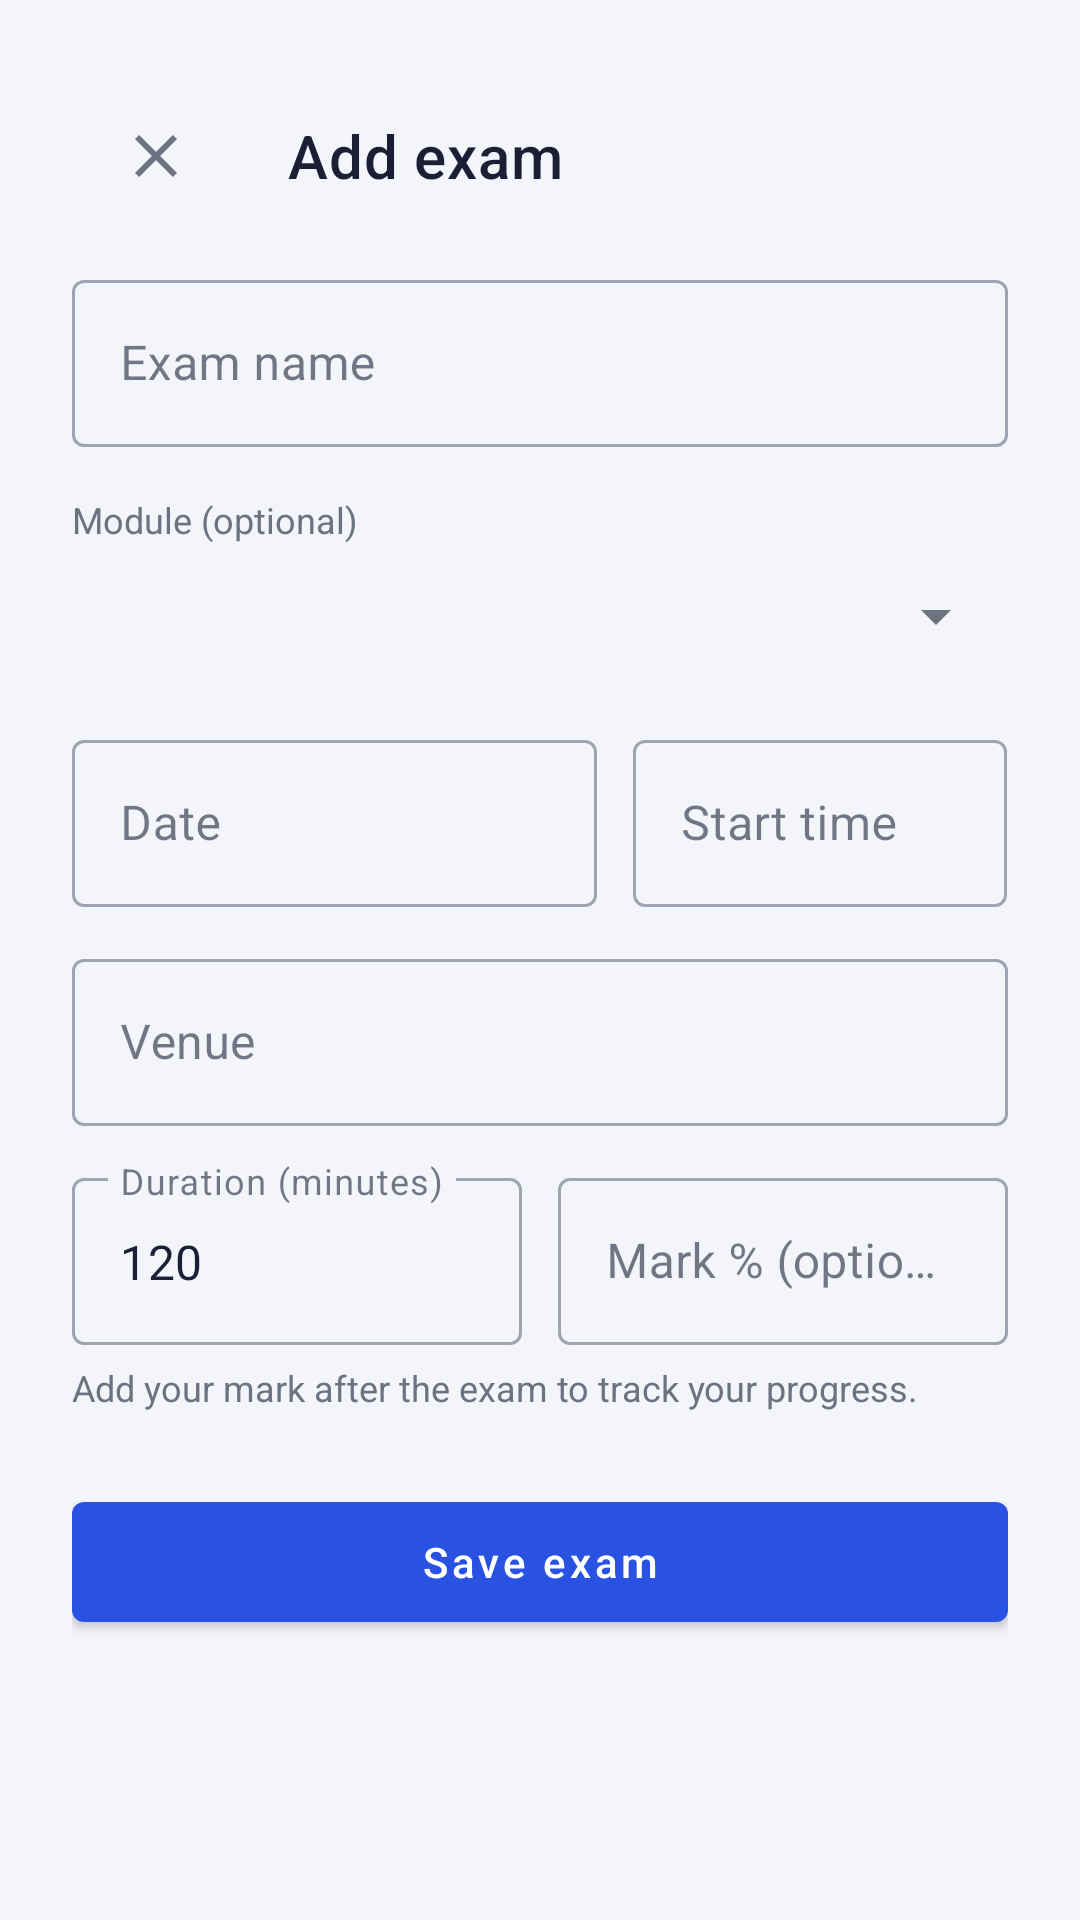

Reconstruct the res/layout file that produces this screen, plus the resources it refers to.
<!-- AndroidManifest.xml: application theme Theme.StudentAssistant -->
<!-- res/layout/activity_add_edit_exam.xml -->
<?xml version="1.0" encoding="utf-8"?>
<ScrollView xmlns:android="http://schemas.android.com/apk/res/android"
    xmlns:app="http://schemas.android.com/apk/res-auto"
    android:layout_width="match_parent"
    android:layout_height="match_parent"
    android:background="@color/background"
    android:fillViewport="true">

    <LinearLayout
        android:layout_width="match_parent"
        android:layout_height="wrap_content"
        android:orientation="vertical"
        android:padding="24dp">

        <androidx.appcompat.widget.Toolbar
            android:id="@+id/toolbar"
            android:layout_width="match_parent"
            android:layout_height="?attr/actionBarSize"
            android:layout_marginBottom="8dp"
            app:navigationContentDescription="@string/cancel"
            app:navigationIcon="@drawable/ic_close"
            app:title="@string/add_exam_title"
            app:titleTextColor="@color/on_surface" />

        <com.google.android.material.textfield.TextInputLayout
            android:id="@+id/layoutExamTitle"
            style="@style/Widget.MaterialComponents.TextInputLayout.OutlinedBox"
            android:layout_width="match_parent"
            android:layout_height="wrap_content"
            android:hint="@string/exam_title_hint">

            <com.google.android.material.textfield.TextInputEditText
                android:id="@+id/editExamTitle"
                android:layout_width="match_parent"
                android:layout_height="wrap_content"
                android:inputType="textCapSentences"
                android:maxLength="120" />
        </com.google.android.material.textfield.TextInputLayout>

        <TextView
            android:layout_width="wrap_content"
            android:layout_height="wrap_content"
            android:layout_marginTop="16dp"
            android:text="@string/select_module_hint"
            android:textColor="@color/on_surface_muted"
            android:textSize="12sp" />

        <Spinner
            android:id="@+id/spinnerExamModule"
            android:layout_width="match_parent"
            android:layout_height="48dp" />

        <LinearLayout
            android:layout_width="match_parent"
            android:layout_height="wrap_content"
            android:layout_marginTop="12dp"
            android:orientation="horizontal">

            <com.google.android.material.textfield.TextInputLayout
                style="@style/Widget.MaterialComponents.TextInputLayout.OutlinedBox"
                android:layout_width="0dp"
                android:layout_height="wrap_content"
                android:layout_marginEnd="6dp"
                android:layout_weight="1.4"
                android:hint="@string/exam_date_hint">

                <com.google.android.material.textfield.TextInputEditText
                    android:id="@+id/editExamDate"
                    android:layout_width="match_parent"
                    android:layout_height="wrap_content"
                    android:clickable="true"
                    android:focusable="false" />
            </com.google.android.material.textfield.TextInputLayout>

            <com.google.android.material.textfield.TextInputLayout
                style="@style/Widget.MaterialComponents.TextInputLayout.OutlinedBox"
                android:layout_width="0dp"
                android:layout_height="wrap_content"
                android:layout_marginStart="6dp"
                android:layout_weight="1"
                android:hint="@string/start_time_hint">

                <com.google.android.material.textfield.TextInputEditText
                    android:id="@+id/editExamTime"
                    android:layout_width="match_parent"
                    android:layout_height="wrap_content"
                    android:clickable="true"
                    android:focusable="false" />
            </com.google.android.material.textfield.TextInputLayout>
        </LinearLayout>

        <com.google.android.material.textfield.TextInputLayout
            style="@style/Widget.MaterialComponents.TextInputLayout.OutlinedBox"
            android:layout_width="match_parent"
            android:layout_height="wrap_content"
            android:layout_marginTop="12dp"
            android:hint="@string/venue_hint">

            <com.google.android.material.textfield.TextInputEditText
                android:id="@+id/editExamVenue"
                android:layout_width="match_parent"
                android:layout_height="wrap_content"
                android:maxLength="60" />
        </com.google.android.material.textfield.TextInputLayout>

        <LinearLayout
            android:layout_width="match_parent"
            android:layout_height="wrap_content"
            android:layout_marginTop="12dp"
            android:orientation="horizontal">

            <com.google.android.material.textfield.TextInputLayout
                android:id="@+id/layoutExamDuration"
                style="@style/Widget.MaterialComponents.TextInputLayout.OutlinedBox"
                android:layout_width="0dp"
                android:layout_height="wrap_content"
                android:layout_marginEnd="6dp"
                android:layout_weight="1"
                android:hint="@string/duration_hint">

                <com.google.android.material.textfield.TextInputEditText
                    android:id="@+id/editExamDuration"
                    android:layout_width="match_parent"
                    android:layout_height="wrap_content"
                    android:inputType="number"
                    android:maxLength="3"
                    android:text="120" />
            </com.google.android.material.textfield.TextInputLayout>

            <com.google.android.material.textfield.TextInputLayout
                android:id="@+id/layoutExamMark"
                style="@style/Widget.MaterialComponents.TextInputLayout.OutlinedBox"
                android:layout_width="0dp"
                android:layout_height="wrap_content"
                android:layout_marginStart="6dp"
                android:layout_weight="1"
                android:hint="@string/mark_hint">

                <com.google.android.material.textfield.TextInputEditText
                    android:id="@+id/editExamMark"
                    android:layout_width="match_parent"
                    android:layout_height="wrap_content"
                    android:inputType="numberDecimal"
                    android:maxLength="5" />
            </com.google.android.material.textfield.TextInputLayout>
        </LinearLayout>

        <TextView
            android:layout_width="wrap_content"
            android:layout_height="wrap_content"
            android:layout_marginTop="6dp"
            android:text="@string/mark_help"
            android:textColor="@color/on_surface_muted"
            android:textSize="12sp" />

        <com.google.android.material.button.MaterialButton
            android:id="@+id/buttonSaveExam"
            android:layout_width="match_parent"
            android:layout_height="52dp"
            android:layout_marginTop="24dp"
            android:text="@string/save_exam_button"
            android:textAllCaps="false" />

        <com.google.android.material.button.MaterialButton
            android:id="@+id/buttonCreatePlan"
            style="@style/Widget.MaterialComponents.Button.OutlinedButton"
            android:layout_width="match_parent"
            android:layout_height="52dp"
            android:layout_marginTop="12dp"
            android:text="@string/create_plan_button"
            android:textAllCaps="false"
            android:visibility="gone"
            app:icon="@drawable/ic_nav_study" />

        <ProgressBar
            android:id="@+id/progressBar"
            android:layout_width="wrap_content"
            android:layout_height="wrap_content"
            android:layout_gravity="center"
            android:layout_marginTop="16dp"
            android:visibility="gone" />
    </LinearLayout>
</ScrollView>
<!-- resources referenced by this layout -->
<resources>
  <color name="background">#F3F5FB</color>
  <color name="on_surface">#1A1F36</color>
  <color name="on_surface_muted">#6B7280</color>
  <!-- drawable ic_close (drawable) -->
  <?xml version="1.0" encoding="utf-8"?>
  <vector xmlns:android="http://schemas.android.com/apk/res/android"
      android:width="24dp"
      android:height="24dp"
      android:tint="?attr/colorControlNormal"
      android:viewportWidth="24"
      android:viewportHeight="24">
      <path
          android:fillColor="@android:color/white"
          android:pathData="M19,6.41L17.59,5 12,10.59 6.41,5 5,6.41 10.59,12 5,17.59 6.41,19 12,13.41 17.59,19 19,17.59 13.41,12z" />
  </vector>
  <!-- drawable ic_nav_study (drawable) -->
  <?xml version="1.0" encoding="utf-8"?>
  <vector xmlns:android="http://schemas.android.com/apk/res/android"
      android:width="24dp"
      android:height="24dp"
      android:tint="?attr/colorControlNormal"
      android:viewportWidth="24"
      android:viewportHeight="24">
      <path
          android:fillColor="@android:color/white"
          android:pathData="M11.99,2C6.47,2 2,6.48 2,12s4.47,10 9.99,10C17.52,22 22,17.52 22,12S17.52,2 11.99,2zM12,20c-4.42,0 -8,-3.58 -8,-8s3.58,-8 8,-8 8,3.58 8,8 -3.58,8 -8,8zM12.5,7H11v6l5.25,3.15 0.75,-1.23 -4.5,-2.67z" />
  </vector>
  <string name="add_exam_title">Add exam</string>
  <string name="cancel">Cancel</string>
  <string name="create_plan_button">Create study plan</string>
  <string name="duration_hint">Duration (minutes)</string>
  <string name="exam_date_hint">Date</string>
  <string name="exam_title_hint">Exam name</string>
  <string name="mark_help">Add your mark after the exam to track your progress.</string>
  <string name="mark_hint">Mark % (optional)</string>
  <string name="save_exam_button">Save exam</string>
  <string name="select_module_hint">Module (optional)</string>
  <string name="start_time_hint">Start time</string>
  <string name="venue_hint">Venue</string>
  <style name="Theme.StudentAssistant" parent="Theme.MaterialComponents.DayNight.NoActionBar">
          <item name="colorPrimary">@color/primary</item>
          <item name="colorPrimaryVariant">@color/primary_dark</item>
          <item name="colorOnPrimary">@color/on_primary</item>
          <item name="colorSecondary">@color/primary</item>
          <item name="colorOnSecondary">@color/on_primary</item>
          <item name="colorAccent">@color/primary</item>
          <item name="colorSurface">@color/surface</item>
          <item name="colorOnSurface">@color/on_surface</item>
          <item name="android:colorBackground">@color/background</item>
          <item name="android:windowBackground">@color/background</item>
          <item name="android:textColorPrimary">@color/on_surface</item>
          <item name="android:textColorSecondary">@color/on_surface_muted</item>
          <item name="colorControlNormal">@color/on_surface_muted</item>
          <item name="android:statusBarColor" tools:targetApi="21">@android:color/transparent</item>
          <item name="android:navigationBarColor" tools:targetApi="21">@android:color/transparent</item>
          <item name="android:windowLightStatusBar" tools:targetApi="23">@bool/light_system_bars</item>
      </style>
  <color name="primary">#2952E3</color>
  <color name="primary_dark">#1E3FBF</color>
  <color name="on_primary">#FFFFFF</color>
  <color name="surface">#FFFFFF</color>
</resources>
